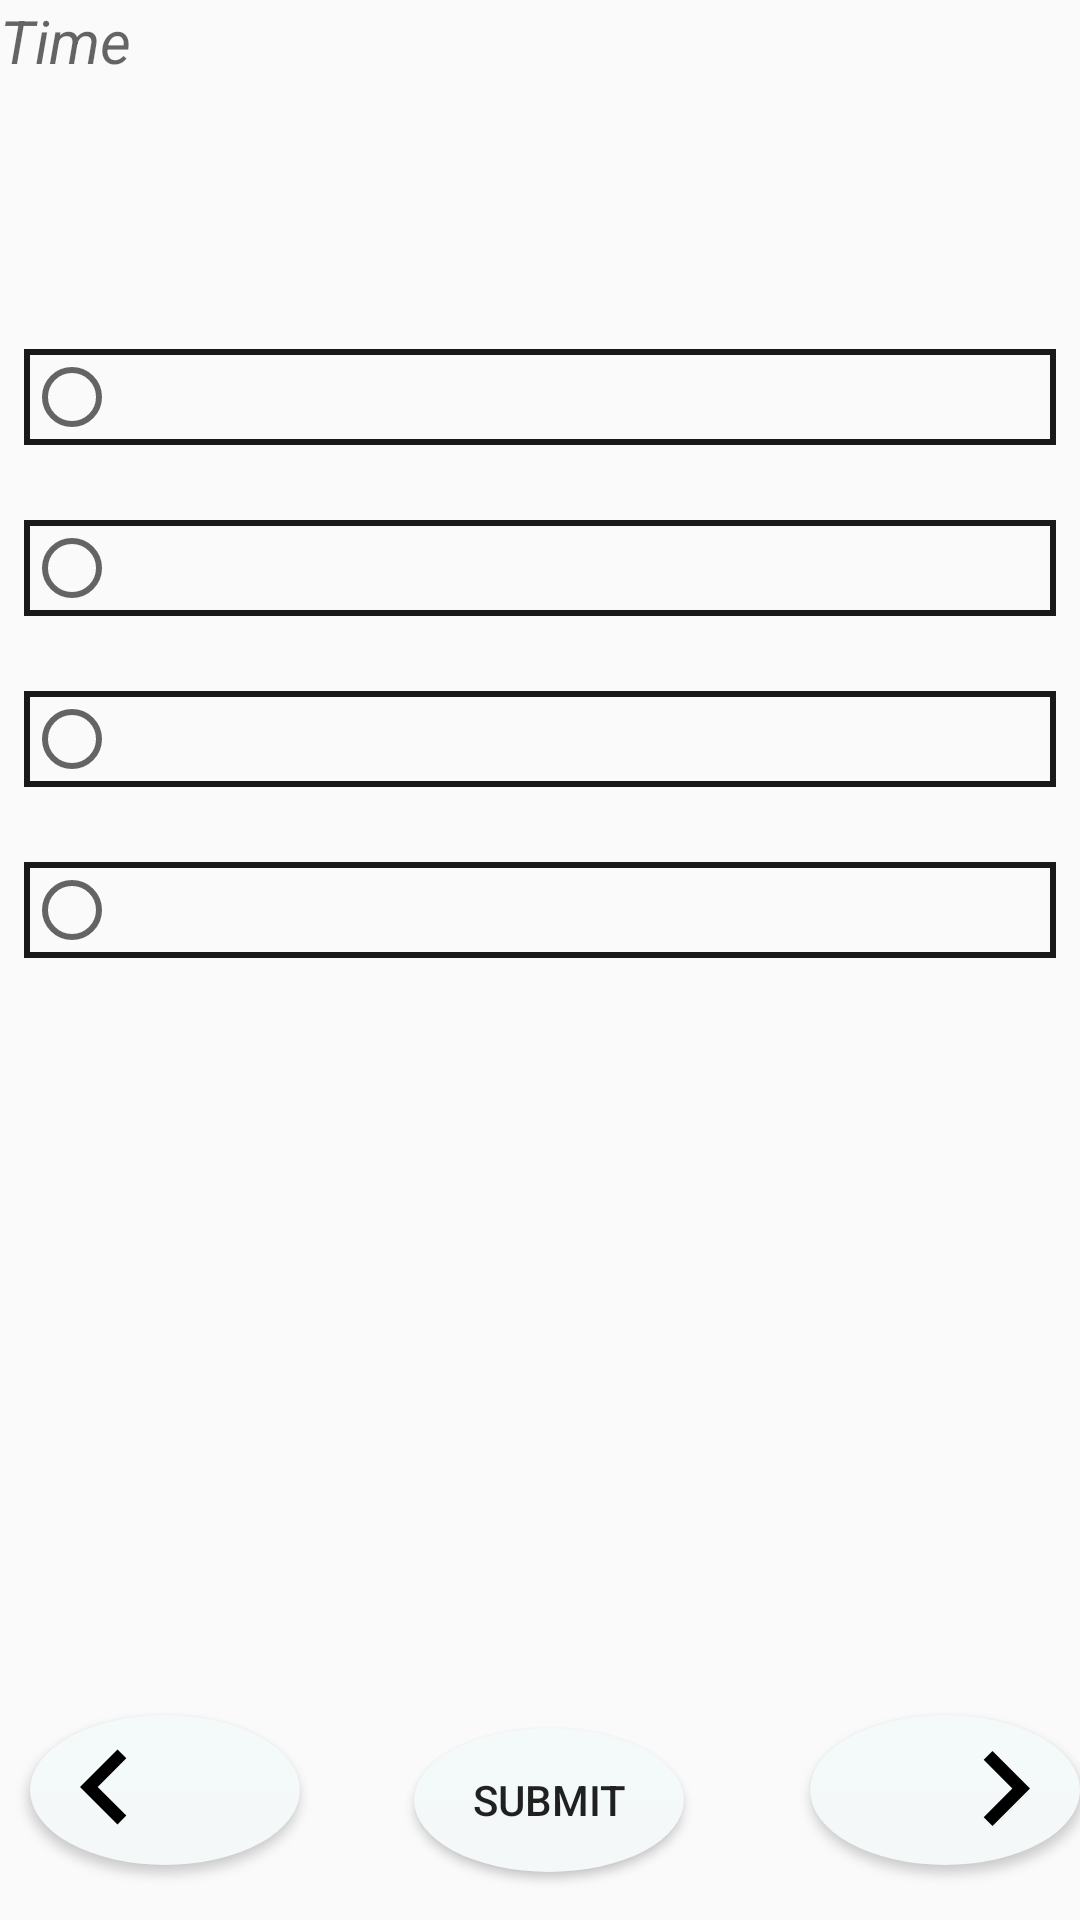

Write the Android layout XML for this screen, with the resource values it uses.
<!-- AndroidManifest.xml: application theme AppTheme -->
<!-- res/layout/activity_java_script.xml -->
<?xml version="1.0" encoding="utf-8"?>
<android.support.constraint.ConstraintLayout xmlns:android="http://schemas.android.com/apk/res/android"
    xmlns:app="http://schemas.android.com/apk/res-auto"
    xmlns:tools="http://schemas.android.com/tools"
    android:layout_width="match_parent"
    android:layout_height="match_parent"

    tools:context=".JavaScript">

    <LinearLayout
        android:id="@+id/linearLayout"
        android:layout_width="match_parent"
        android:layout_height="match_parent"
        android:orientation="vertical"
        tools:ignore="MissingConstraints"
        tools:layout_editor_absoluteX="0dp"
        tools:layout_editor_absoluteY="16dp">

        <TextView
            android:id="@+id/textViewcountdownjs"
            android:layout_width="match_parent"
            android:layout_height="wrap_content"
            android:hint="Time"
            android:textSize="20sp"
            android:textStyle="italic" />




        <TextView
            android:id="@+id/quesjs"
            android:layout_width="match_parent"
            android:layout_height="wrap_content"
            android:layout_marginEnd="8dp"
            android:layout_marginLeft="8dp"
            android:layout_marginRight="8dp"
            android:textColor="#191919"

            android:layout_marginStart="8dp"
            android:layout_marginTop="40dp"
            android:textSize="18sp"
            android:textStyle="bold"
            app:layout_constraintEnd_toEndOf="parent"
            app:layout_constraintHorizontal_bias="0.0"
            app:layout_constraintStart_toStartOf="parent"
            tools:ignore="MissingConstraints"
            tools:layout_editor_absoluteY="121dp" />

        <RadioGroup
            android:id="@+id/rg8"
            android:layout_width="match_parent"
            android:layout_height="wrap_content">

            <RadioButton
                android:id="@+id/option1js"
                android:layout_width="match_parent"
                android:layout_height="wrap_content"
                android:layout_marginLeft="8dp"
                android:layout_marginStart="8dp"
                android:layout_marginTop="25dp"
                android:layout_marginRight="8dp"
                android:layout_marginEnd="8dp"
                android:textStyle="bold"
                android:background="@drawable/background1"

                app:layout_constraintStart_toStartOf="parent"
                app:layout_constraintTop_toBottomOf="@+id/ques"
                tools:ignore="MissingConstraints" />

            <RadioButton
                android:id="@+id/option2js"
                android:layout_width="match_parent"
                android:layout_height="wrap_content"
                android:layout_marginEnd="8dp"
                android:layout_marginLeft="8dp"
                android:layout_marginRight="8dp"
                android:layout_marginStart="8dp"
                android:layout_marginTop="25dp"
                android:background="@drawable/background1"

                android:textStyle="bold"
                app:layout_constraintEnd_toEndOf="parent"
                app:layout_constraintHorizontal_bias="0.0"
                app:layout_constraintStart_toStartOf="parent"
                app:layout_constraintTop_toBottomOf="@+id/option1"
                tools:ignore="MissingConstraints" />

            <RadioButton
                android:id="@+id/option3js"
                android:layout_width="match_parent"
                android:layout_height="wrap_content"
                android:layout_marginEnd="8dp"
                android:layout_marginLeft="8dp"
                android:layout_marginRight="8dp"
                android:layout_marginStart="8dp"
                android:layout_marginTop="25dp"
                android:background="@drawable/background1"


                android:textStyle="bold"
                app:layout_constraintEnd_toEndOf="parent"
                app:layout_constraintHorizontal_bias="0.0"
                app:layout_constraintStart_toStartOf="parent"
                app:layout_constraintTop_toBottomOf="@+id/option2"
                tools:ignore="MissingConstraints" />

            <RadioButton
                android:id="@+id/option4js"
                android:layout_width="match_parent"
                android:layout_height="wrap_content"
                android:layout_marginEnd="8dp"
                android:layout_marginLeft="8dp"
                android:layout_marginRight="8dp"
                android:layout_marginStart="8dp"
                android:layout_marginTop="25dp"
                android:background="@drawable/background1"


                android:textStyle="bold"
                app:layout_constraintEnd_toEndOf="parent"
                app:layout_constraintHorizontal_bias="0.0"
                app:layout_constraintStart_toStartOf="parent"
                app:layout_constraintTop_toBottomOf="@+id/option3"
                tools:ignore="MissingConstraints" />
        </RadioGroup>




    </LinearLayout>

    <Button
        android:id="@+id/Prevjs"
        android:layout_width="90dp"
        android:layout_height="wrap_content"
        android:layout_marginBottom="8dp"
        android:layout_marginTop="8dp"
        android:background="@drawable/bgbutton"
        android:drawableLeft="@drawable/ic_keyboard_arrow_left_black_24dp"
android:layout_marginLeft="10dp"
        app:layout_constraintBottom_toBottomOf="parent"
        app:layout_constraintStart_toStartOf="parent"
        app:layout_constraintTop_toTopOf="parent"
        app:layout_constraintVertical_bias="0.982"
        android:drawableStart="@drawable/ic_keyboard_arrow_left_black_24dp" />

    <Button

        android:id="@+id/submitjs"
        android:layout_width="90dp"
        android:layout_height="wrap_content"
        android:layout_marginBottom="16dp"
        android:layout_marginLeft="38dp"
        android:layout_marginStart="38dp"
        android:layout_marginTop="8dp"
        android:background="@drawable/bgbutton"
        android:text="submit"
        app:layout_constraintBottom_toBottomOf="parent"
        app:layout_constraintStart_toEndOf="@+id/Prevjs"
        app:layout_constraintTop_toTopOf="parent"
        app:layout_constraintVertical_bias="1.0" />

    <Button
        android:id="@+id/nextjs"
        android:layout_width="90dp"
        android:layout_height="wrap_content"
        android:layout_marginBottom="8dp"
        android:layout_marginLeft="20dp"
        android:layout_marginStart="10dp"
        android:layout_marginTop="8dp"
        android:layout_marginRight="20dp"
        android:background="@drawable/bgbutton"
        android:drawableRight="@drawable/ic_keyboard_arrow_right_black_24dp"
        app:layout_constraintBottom_toBottomOf="parent"
        app:layout_constraintEnd_toEndOf="parent"
        app:layout_constraintHorizontal_bias="1.0"
        app:layout_constraintStart_toEndOf="@+id/submitjs"
        app:layout_constraintTop_toTopOf="parent"
        app:layout_constraintVertical_bias="0.982"
        tools:ignore="UnknownId"
        android:drawableEnd="@drawable/ic_keyboard_arrow_right_black_24dp" />


</android.support.constraint.ConstraintLayout>
<!-- resources referenced by this layout -->
<resources>
  <!-- drawable background1 (drawable) -->
  <?xml version="1.0" encoding="utf-8"?>
  <shape
      xmlns:android="http://schemas.android.com/apk/res/android">
  <stroke
      android:width="2dp"
      android:color="#191919"/>
  
  
  </shape>
  <!-- drawable bgbutton (drawable) -->
  <?xml version="1.0" encoding="utf-8"?>
  <shape xmlns:android="http://schemas.android.com/apk/res/android"
      android:shape="oval">
      <gradient
          android:startColor="#f4f8f9"
          android:endColor="#f4f9fa"
          android:angle="90"/>
      <corners
          android:radius="100dp"/>
  
  </shape>
  <!-- drawable ic_keyboard_arrow_left_black_24dp (drawable) -->
  <vector android:height="50dp" android:viewportHeight="24.0"
      android:viewportWidth="24.0" android:width="50dp" xmlns:android="http://schemas.android.com/apk/res/android">
      <path android:fillColor="#FF000000" android:pathData="M15.41,16.09l-4.58,-4.59 4.58,-4.59L14,5.5l-6,6 6,6z"/>
  </vector>
  <!-- drawable ic_keyboard_arrow_right_black_24dp (drawable) -->
  <vector android:height="50dp" android:viewportHeight="24.0"
      android:viewportWidth="24.0" android:width="50dp" xmlns:android="http://schemas.android.com/apk/res/android">
      <path android:fillColor="#FF000000" android:pathData="M8.59,16.34l4.58,-4.59 -4.58,-4.59L10,5.75l6,6 -6,6z"/>
  </vector>
  <style name="AppTheme" parent="Theme.AppCompat.Light.DarkActionBar">
          
          <item name="colorPrimary">@color/colorPrimary</item>
          <item name="colorPrimaryDark">@color/colorPrimaryDark</item>
          <item name="colorAccent">@color/colorAccent</item>
      </style>
  <color name="colorPrimary">#002647</color>
  <color name="colorPrimaryDark">#002647</color>
  <color name="colorAccent">#5181e7</color>
</resources>
